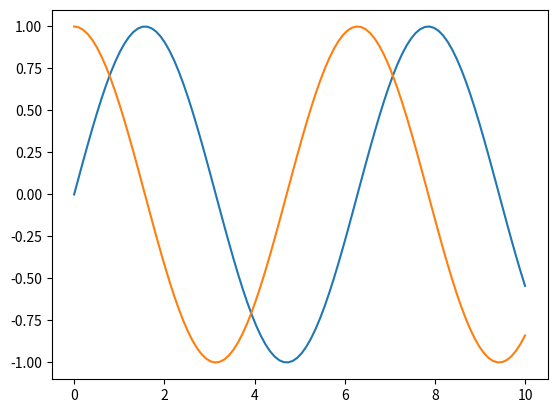
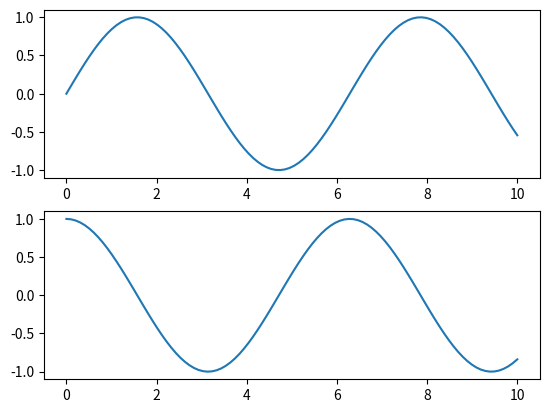
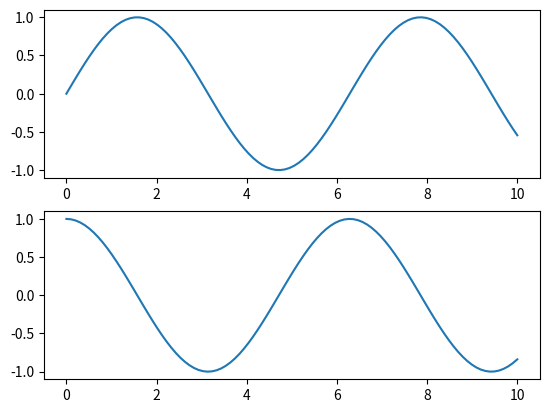
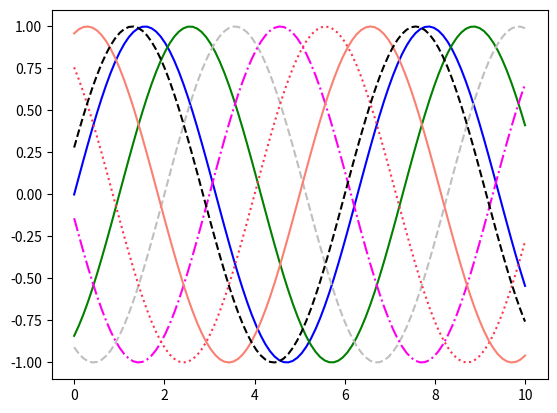
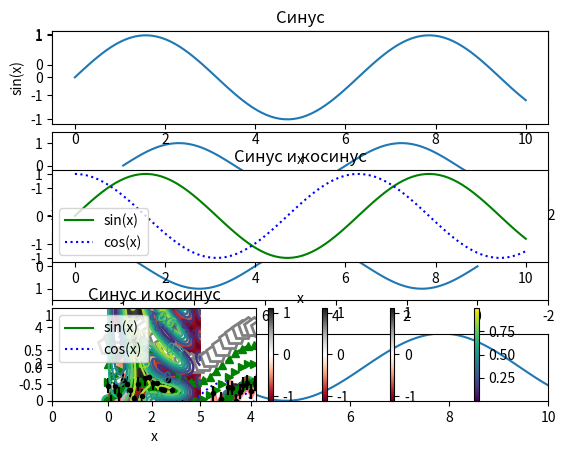

These charts were generated, in order, by the following Python code:
# 1. Сценарий
# 2. командная оболочка IPython
# 3. Jupyter


# 1
# plt.show() - запускается только один раз
# Figure

import matplotlib.pyplot as plt
import numpy as np
from matplotlib.lines import lineStyles

fig = plt.figure()

x= np.linspace(0,10,100)
plt.plot(x,np.sin(x))
plt.show()
plt.plot(x,np.cos(x)) # так не отобразится, надо перенести перед plt.show()


# 2
# %matplotlib
# import matplotlib.pyplot as plt
# plt.plot(...); если поставлена точка с запятой, то консольная информация не выводится
# plot.draw()


# 3
# %matplotlib inline - в блокнот добавляется статическая картинка
# %matplotlib notebook - в блокнот добавляется интерактивные графики


# объявление fig выше в коде
fig.savefig("saved_image.png")

print(fig.canvas.get_supported_filetypes())


# Два способа вывода графиков
# - Matlab - подобный стиль
# - объектно-ориентированный стиль
# - в ОО стиле

x = np.linspace(0,10,100)
plt.figure()

plt.subplot(2, 1, 1) # аналогично в matlabe
plt.plot(x, np.sin(x))

plt.subplot(2, 1, 2)
plt.plot(x, np.cos(x))

# plt.show()
# вернуться к предыдущему графику сложно


fig, ax = plt.subplots(2)

ax[0].plot(x,np.sin(x))
ax[1].plot(x,np.cos(x))
# fig:plt.Figure - контейнер содержит объекты (СК, тексты, метки), ax:Axes - система координат - прямоугольник, деления, метки
# plt.show()


# Цвета линий color
# - 'blue'
# - 'rgbcmyk' -> 'rg
# - '0.14' -> градация серого от 0 до 1
# - RRGGBB - 'FF00EE
# - RGB - (1.0, 0.2, 0.3)
# - HTML - 'salmon'

# Стиль линии
# - сплошная '-', 'solid'
# - штриховая '--', 'dashed'
# - штрих-пунктирная '-.', 'dashdot'
# - пунктирная ':', 'dotted'

# есть маркеры точек, как в матлабе, звездочки, точки пятиугольники и тп

fig = plt.figure()
ax = plt.axes()

ax.plot(x,np.sin(x), color='blue')
ax.plot(x,np.sin(x-1), color='g', linestyle='solid')
ax.plot(x,np.sin(x-2), color='0.75', linestyle='dashed')
ax.plot(x,np.sin(x-3), color='#FF00EE', linestyle='dashdot')
ax.plot(x,np.sin(x-4), color=(1.0, 0.2, 0.3), linestyle='dotted')
ax.plot(x,np.sin(x-5), color='salmon')
ax.plot(x,np.sin(x-6), '--k')

# plt.show()

# форматирование отрезков отображения ох и оу
fix, ax = plt.subplots(4)

ax[0].plot(x, np.sin(x))
ax[1].plot(x, np.sin(x))
ax[2].plot(x, np.sin(x))
ax[3].plot(x, np.sin(x))

ax[1].set_xlim(-2, 12)
ax[1].set_ylim(-1.5, 1.5)

ax[2].set_xlim(12, -2)
ax[2].set_ylim(1.5, -1.5) # отзеркаленный график

ax[3].autoscale(tight=True)

# plt.show()


plt.subplot(3,1,1)

plt.plot(x, np.sin(x))
plt.title('Синус')
plt.xlabel('x')
plt.ylabel('sin(x)')

plt.subplot(3,1,2)
plt.plot(x, np.sin(x),'-g', label='sin(x)')
plt.plot(x, np.cos(x),':b', label='cos(x)')

plt.title('Синус и косинус')
plt.xlabel('x')
plt.legend() # чтобы отображалась легенда на графике, после каждого сабплота нужен

plt.subplot(3,1,3)

plt.plot(x, np.sin(x),'-g', label='sin(x)')
plt.plot(x, np.cos(x),':b', label='cos(x)')

plt.title('Синус и косинус')
plt.xlabel('x')
plt.axis('equal')
plt.legend()

plt.subplots_adjust(hspace=0.5) # перед show

plt.show()

# маркеры можно совмещать со стилем линий
x = np.linspace(0,10,30)
plt.plot(x, np.sin(x), 'o', color='green')
plt.plot(x, np.sin(x)+1, '>', color='green')
plt.plot(x, np.sin(x)+2, '--^', color='green')
plt.plot(x, np.sin(x)+3, '--p', color='green', markersize=15,
         linewidth=4, markerfacecolor='white',
         markeredgecolor='gray',
         markeredgewidth=2)
plt.show()


rng=np.random.default_rng(0)
colors=rng.random(30)
sizes=100 * rng.random(30)
plt.scatter(x, np.sin(x), marker='o', c=colors, s=sizes) # можно задать для каждой точки отдельные характеристики
plt.colorbar()

# Если точек больше 1000, то предпочтительнее plot из-за производительности
plt.show()


x = np.linspace(0, 10, 50)
dy=0.4
y = np.sin(x) + dy * np.random.randn(50)

plt.errorbar(x, y, yerr=dy, fmt='.k') # график с погрешностью dy
plt.fill_between(x, y-dy, y+dy, color='red', alpha=0.4) # alpha - параметр прозрачности

plt.show()


def f(x,y):
    return np.sin(x)**5+np.cos(20+x*y)*np.cos(x)
x=np.linspace(0,5,50)
y=np.linspace(0,5,40)
X,Y=np.meshgrid(x,y)
Z=f(X,Y)

#plt.contour(X, Y,Z, color='red')
# plt.contour(X, Y,Z, cmap='RdGy') # cmap уже предустановленная цветовая схема
plt.imshow(Z, extent=[0,5,0,5], cmap='RdGy', interpolation='gaussian') # intepolation - сглаживание
plt.colorbar()

# по умолчанию начало координат в левом нижнем углу, можно менять
#plt.imshow(Z, extent=[0,5,0,5], cmap='RdGy', interpolation='gaussian', origin='upper')

# aspect='equal' - соотношение сторон
plt.show()


# можно выводить вместе
plt.contour(X, Y,Z)
plt.imshow(Z, extent=[0,5,0,5], cmap='RdGy', interpolation='gaussian', origin='lower')
plt.colorbar()

plt.show()


c = plt.contour(X, Y,Z, color='red')
plt.clabel(c) # на контуре нарисовались значения
plt.imshow(Z, extent=[0,5,0,5], cmap='RdGy', interpolation='gaussian', origin='lower')
plt.colorbar()

plt.show()
